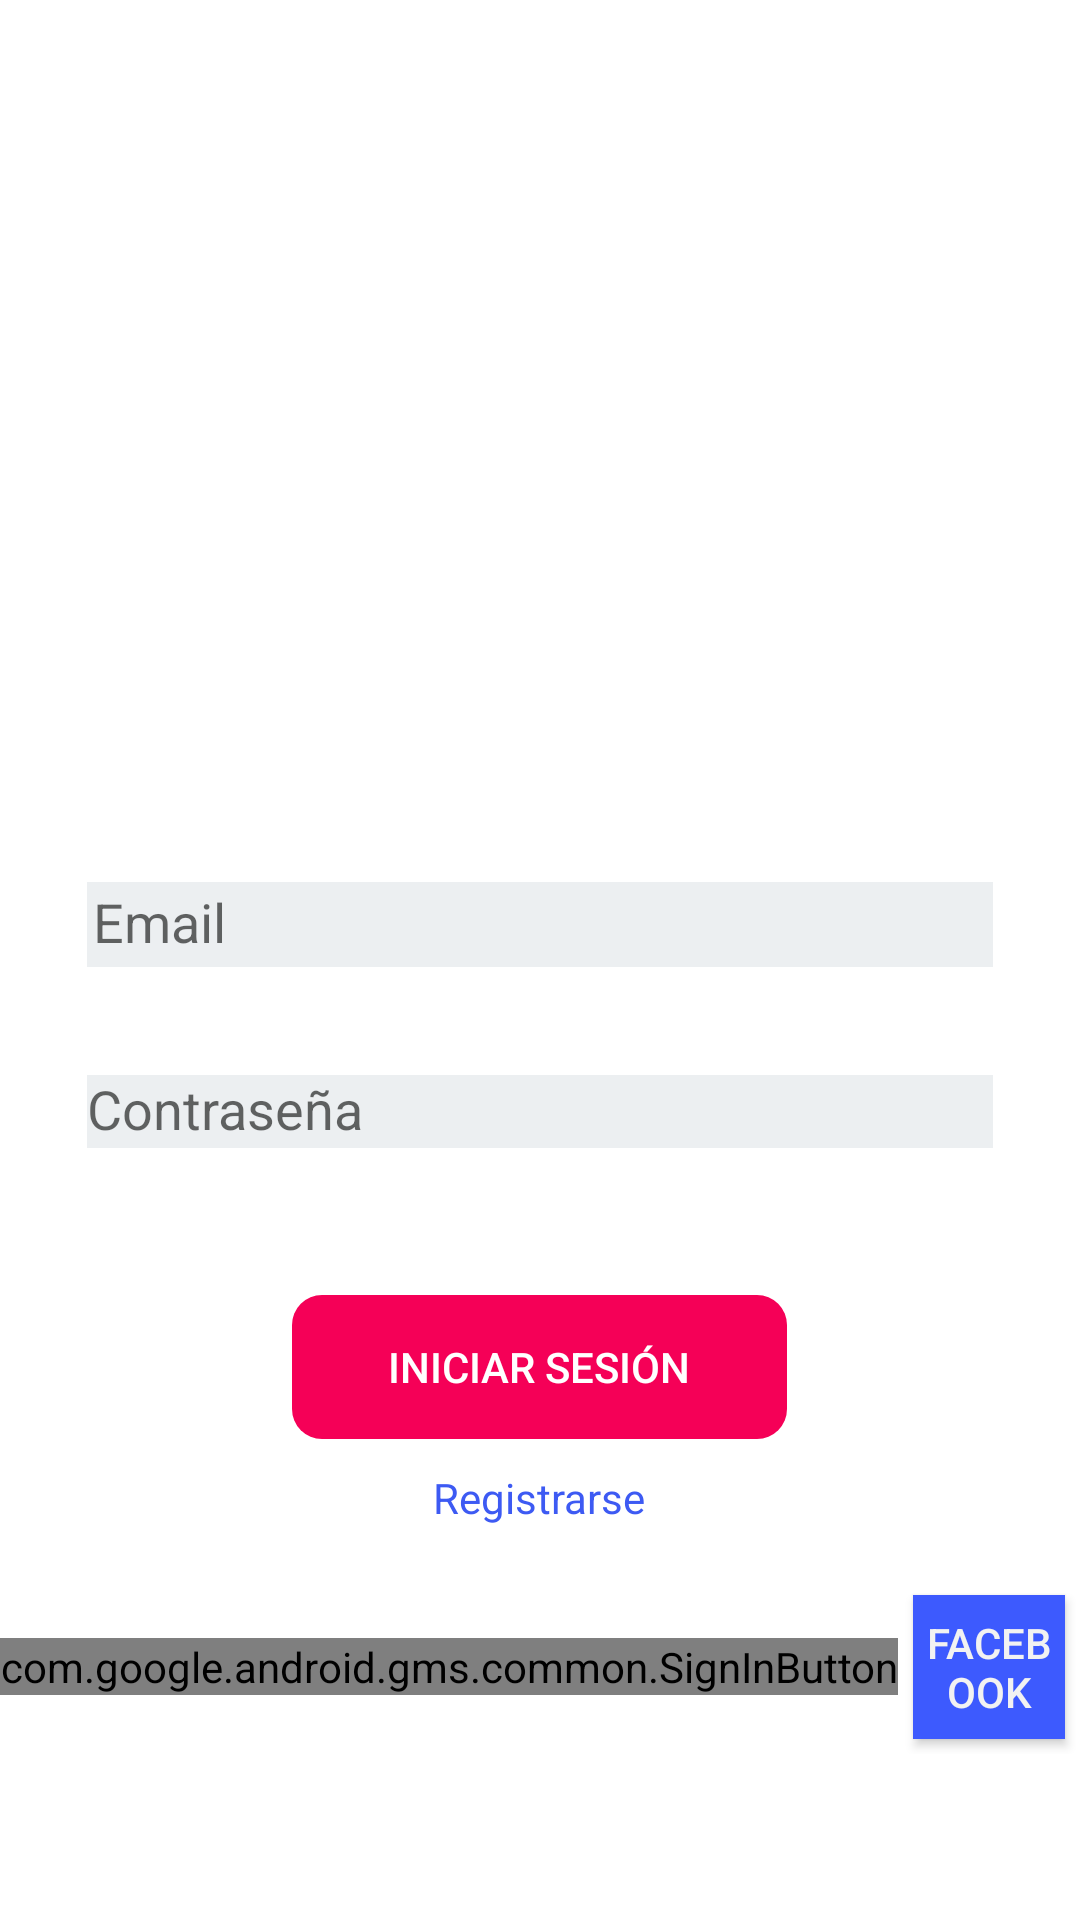

Produce the Android XML layout that renders to this screen, including the resource entries it uses.
<!-- AndroidManifest.xml: application theme AppTheme -->
<!-- res/layout/activity_login.xml -->
<?xml version="1.0" encoding="utf-8"?>
<RelativeLayout
    xmlns:android="http://schemas.android.com/apk/res/android"
    xmlns:tools="http://schemas.android.com/tools"
    android:layout_width="match_parent"
    android:layout_height="match_parent"
    android:background="#fff"
    tools:context=".activities.auth.LoginActivity">


    <LinearLayout
        android:id="@+id/progres_id"
        android:layout_width="match_parent"
        android:layout_height="wrap_content"
        android:layout_centerInParent="true"
        android:orientation="vertical"
        android:visibility="gone">
        <ProgressBar
            android:id="@+id/pb_login_progressbar"
            style="?android:attr/progressBarStyleLarge"
            android:layout_width="wrap_content"
            android:layout_height="wrap_content"
            android:layout_gravity="center" />
        <TextView
            android:layout_width="match_parent"
            android:layout_height="wrap_content"
            android:text="Iniciando sesión"
            android:textSize="18sp"
            android:textAlignment="center"
            android:textColor="#646464"/>
    </LinearLayout>




    <RelativeLayout
        android:layout_width="match_parent"
        android:layout_height="wrap_content"
        android:id="@+id/container_login"
        android:layout_centerInParent="true">


        <ImageView
            android:id="@+id/logo"
            android:layout_width="150dp"
            android:layout_height="150dp"
            android:src="@drawable/asset_logo"
            android:layout_centerHorizontal="true"
            android:layout_marginBottom="64dp"/>


        <com.google.android.material.textfield.TextInputLayout
            android:id="@+id/usern"
            android:layout_width="match_parent"
            android:layout_height="wrap_content"
            android:layout_marginTop="12dp"
            android:layout_marginLeft="22dp"
            android:layout_marginRight="22dp"
            android:padding="2dp"
            android:background="@drawable/container_textview_bg"
            android:layout_below="@id/logo">

            <com.google.android.material.textfield.TextInputEditText
                android:id="@+id/tiet_email"
                android:layout_width="match_parent"
                android:layout_height="wrap_content"
                android:hint="Email"
                android:background="#eceff1"
                android:layout_margin="5dp"
                android:padding="2dp"
                android:lines="1"
                android:inputType="textEmailAddress"/>

        </com.google.android.material.textfield.TextInputLayout>

        <com.google.android.material.textfield.TextInputLayout
            android:id="@+id/password"
            android:layout_width="match_parent"
            android:layout_height="wrap_content"
            android:layout_marginTop="16dp"
            android:layout_marginLeft="22dp"
            android:layout_marginRight="22dp"
            android:layout_marginBottom="32dp"
            android:padding="2dp"
            android:background="@drawable/container_textview_bg"
            android:layout_below="@+id/usern">

            <com.google.android.material.textfield.TextInputEditText
                android:id="@+id/pass"
                android:layout_width="match_parent"
                android:layout_height="wrap_content"
                android:hint="Contraseña"
                android:background="#eceff1"
                android:layout_margin="5dp"
                android:inputType="textPassword"
                android:lines="1"/>

        </com.google.android.material.textfield.TextInputLayout>



        <Button
            android:layout_centerHorizontal="true"
            android:id="@+id/login_button"
            android:layout_width="wrap_content"
            android:layout_height="wrap_content"
            android:text="Iniciar sesión"
            android:background="@drawable/login_button_normal"
            android:textColor="#ffffff"
            android:layout_margin="10dp"
            android:layout_below="@+id/password"
            android:paddingLeft="32dp"
            android:paddingRight="32dp"
            android:foreground="?attr/selectableItemBackgroundBorderless"
            style="?android:attr/borderlessButtonStyle"
            android:stateListAnimator="@null"/>


        <TextView
            android:id="@+id/loginwith"
            android:layout_width="wrap_content"
            android:layout_height="wrap_content"
            android:textColor="#3d5af3"
            android:text="Registrarse"
            android:gravity="center"
            android:layout_below="@id/login_button"
            android:layout_centerHorizontal="true"
            />

        <LinearLayout
            android:layout_width="match_parent"
            android:layout_height="wrap_content"
            android:layout_below="@+id/loginwith"
            android:orientation="horizontal"
            android:layout_marginTop="18dp"
            android:gravity="center">


            <com.google.android.gms.common.SignInButton
                android:id="@+id/sign_in_button"
                android:layout_width="wrap_content"
                android:layout_height="wrap_content" />

            <Button
                android:layout_width="wrap_content"
                android:layout_height="wrap_content"
                android:text="Facebook"
                android:background="#3d5afe"
                android:textColor="#f2f2f2"
                android:layout_margin="5dp"/>



        </LinearLayout>


    </RelativeLayout>



</RelativeLayout>
<!-- resources referenced by this layout -->
<resources>
  <!-- drawable login_button_normal (drawable) -->
  <?xml version="1.0" encoding="UTF-8"?>
  <shape xmlns:android="http://schemas.android.com/apk/res/android">
      <solid android:color="#f50057"/>
      <corners android:radius="10dp"/>
      <padding android:left="0dp" android:top="0dp" android:right="0dp" android:bottom="0dp" />
  </shape>
  <style name="AppTheme" parent="Theme.AppCompat.Light.NoActionBar">
          
          <item name="colorPrimary">@color/colorPrimary</item>
          <item name="colorPrimaryDark">@color/colorPrimaryDark</item>
          <item name="colorAccent">@color/colorAccent</item>
  
          <item name="colorOnPrimary">#3d5afe</item>
          <item name="colorSecondary">#2962FF</item>
          <item name="colorSecondaryVariant">#0039CB</item>
          <item name="colorOnSecondary">#FFFFFF</item>
          <item name="colorError">#F44336</item>
          <item name="colorOnError">#FFFFFF</item>
          <item name="colorSurface">#3d5afe</item>
  
      </style>
  <color name="colorPrimary">#008577</color>
  <color name="colorPrimaryDark">#3d5afe</color>
  <color name="colorAccent">#3d5afe</color>
</resources>
